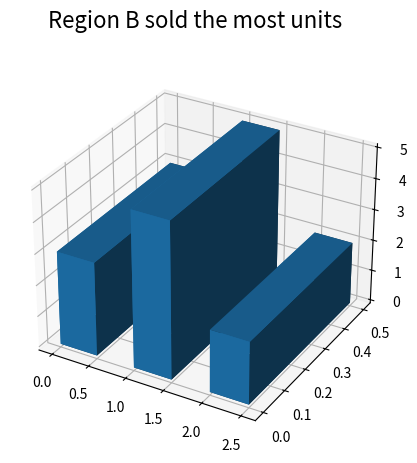

Reproduce this figure in Python.
import numpy as np
import matplotlib.pyplot as plt

fig = plt.figure(figsize=(6, 5))
ax = fig.add_subplot(projection="3d")
ax.bar3d([0, 1, 2], [0, 0, 0], [0, 0, 0], 0.5, 0.5, [3, 5, 2])
fig.suptitle("Region B sold the most units", fontsize=16)
fig.savefig("out.png")
